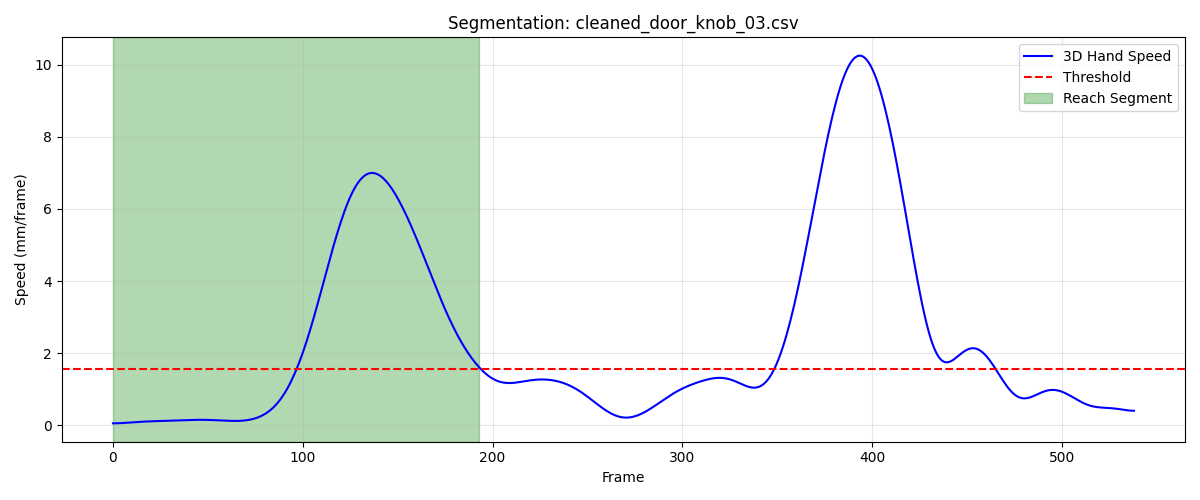

The table this chart was drawn from, first rows:
frame, sub_frame, shoulderr_x, shoulderr_y, shoulderr_z, humr1_x, humr1_y, humr1_z, humr2_x, humr2_y, humr2_z, humr3_x, humr3_y, humr3_z, humr4_x, humr4_y, humr4_z, humr5_x, humr5_y, humr5_z, humr6_x, humr6_y, humr6_z, humr7_x
1, 0, 243.7, -759.6, 771.4, 268.8, -709.1, 600.1, 275, -697.8, 528.4, 293.5, -754.7, 595.1, 216.3, -677.1, 581.5, 294.6, -757.4, 536.5, 231.9, -676.7, 526.8, 227.9
2, 0, 243.7, -759.5, 771.4, 268.8, -709.1, 600.1, 275, -697.7, 528.4, 293.5, -754.7, 595.1, 216.3, -677, 581.5, 294.6, -757.3, 536.5, 231.9, -676.7, 526.8, 227.9
3, 0, 243.7, -759.5, 771.4, 268.8, -709, 600.1, 275, -697.7, 528.4, 293.5, -754.6, 595.1, 216.3, -676.9, 581.5, 294.5, -757.2, 536.5, 231.9, -676.6, 526.8, 227.8
4, 0, 243.7, -759.4, 771.4, 268.9, -708.9, 600.1, 275, -697.6, 528.4, 293.5, -754.6, 595.1, 216.3, -676.8, 581.5, 294.5, -757.2, 536.5, 231.9, -676.6, 526.8, 227.8
5, 0, 243.7, -759.4, 771.4, 268.9, -708.9, 600.1, 275, -697.5, 528.4, 293.5, -754.5, 595.1, 216.4, -676.8, 581.5, 294.5, -757.1, 536.4, 231.9, -676.5, 526.8, 227.8
6, 0, 243.7, -759.3, 771.4, 268.9, -708.8, 600.1, 275, -697.4, 528.4, 293.5, -754.4, 595.1, 216.4, -676.7, 581.5, 294.5, -757.1, 536.4, 231.9, -676.4, 526.8, 227.8
7, 0, 243.7, -759.2, 771.4, 268.9, -708.7, 600.1, 275, -697.3, 528.4, 293.5, -754.4, 595.1, 216.4, -676.6, 581.5, 294.4, -757.0, 536.4, 231.9, -676.3, 526.8, 227.8
8, 0, 243.7, -759.2, 771.4, 268.9, -708.7, 600.1, 274.9, -697.2, 528.4, 293.4, -754.3, 595, 216.4, -676.5, 581.5, 294.4, -756.9, 536.4, 231.9, -676.3, 526.8, 227.7
9, 0, 243.7, -759.1, 771.4, 268.9, -708.6, 600.1, 274.9, -697.1, 528.4, 293.4, -754.2, 595, 216.3, -676.4, 581.5, 294.4, -756.9, 536.4, 231.8, -676.2, 526.8, 227.7
10, 0, 243.7, -759.1, 771.4, 268.8, -708.5, 600.1, 274.9, -697.1, 528.4, 293.4, -754.2, 595, 216.3, -676.4, 581.5, 294.3, -756.8, 536.4, 231.8, -676.1, 526.8, 227.7
11, 0, 243.6, -759, 771.4, 268.8, -708.4, 600, 274.9, -697, 528.4, 293.4, -754.1, 595, 216.3, -676.3, 581.5, 294.3, -756.7, 536.4, 231.8, -676, 526.8, 227.6
12, 0, 243.6, -758.9, 771.4, 268.8, -708.4, 600, 274.9, -696.9, 528.4, 293.4, -754, 595, 216.3, -676.2, 581.5, 294.3, -756.6, 536.4, 231.8, -675.9, 526.8, 227.6
13, 0, 243.6, -758.9, 771.3, 268.8, -708.3, 600, 274.8, -696.8, 528.4, 293.3, -753.9, 595, 216.3, -676.1, 581.5, 294.2, -756.6, 536.4, 231.8, -675.8, 526.8, 227.5
14, 0, 243.6, -758.8, 771.3, 268.8, -708.2, 600, 274.8, -696.7, 528.4, 293.3, -753.8, 595, 216.3, -676, 581.5, 294.2, -756.5, 536.4, 231.8, -675.8, 526.8, 227.5
15, 0, 243.6, -758.7, 771.3, 268.8, -708.1, 600, 274.8, -696.6, 528.4, 293.3, -753.8, 595, 216.3, -675.9, 581.5, 294.2, -756.4, 536.4, 231.7, -675.7, 526.8, 227.5
16, 0, 243.6, -758.6, 771.3, 268.8, -708, 600, 274.8, -696.6, 528.4, 293.3, -753.7, 595, 216.2, -675.8, 581.5, 294.2, -756.3, 536.3, 231.7, -675.6, 526.8, 227.5
17, 0, 243.6, -758.5, 771.3, 268.7, -707.9, 600, 274.8, -696.5, 528.4, 293.2, -753.6, 595, 216.2, -675.7, 581.5, 294.1, -756.2, 536.3, 231.7, -675.5, 526.8, 227.4
18, 0, 243.6, -758.4, 771.3, 268.7, -707.8, 600, 274.8, -696.4, 528.4, 293.2, -753.5, 594.9, 216.2, -675.6, 581.5, 294.1, -756.1, 536.3, 231.7, -675.4, 526.8, 227.4
19, 0, 243.6, -758.3, 771.3, 268.7, -707.7, 600, 274.7, -696.3, 528.4, 293.2, -753.4, 594.9, 216.2, -675.5, 581.5, 294.1, -756, 536.3, 231.7, -675.3, 526.7, 227.4
20, 0, 243.5, -758.2, 771.3, 268.7, -707.6, 600, 274.7, -696.2, 528.3, 293.2, -753.3, 594.9, 216.2, -675.4, 581.5, 294.1, -755.9, 536.3, 231.6, -675.2, 526.7, 227.4
21, 0, 243.5, -758.1, 771.3, 268.6, -707.5, 599.9, 274.7, -696.1, 528.3, 293.1, -753.2, 594.9, 216.1, -675.3, 581.4, 294, -755.8, 536.3, 231.6, -675, 526.7, 227.3
22, 0, 243.5, -758, 771.3, 268.6, -707.4, 599.9, 274.7, -696, 528.3, 293.1, -753, 594.9, 216.1, -675.2, 581.4, 294, -755.7, 536.2, 231.6, -674.9, 526.7, 227.3
23, 0, 243.5, -757.9, 771.2, 268.6, -707.3, 599.9, 274.7, -695.9, 528.3, 293.1, -752.9, 594.9, 216.1, -675.1, 581.4, 293.9, -755.6, 536.2, 231.6, -674.8, 526.7, 227.3
24, 0, 243.5, -757.7, 771.2, 268.6, -707.1, 599.9, 274.6, -695.8, 528.3, 293.1, -752.8, 594.8, 216.1, -675, 581.4, 293.9, -755.5, 536.2, 231.5, -674.7, 526.7, 227.2
25, 0, 243.5, -757.6, 771.2, 268.5, -707, 599.9, 274.6, -695.7, 528.3, 293.1, -752.7, 594.8, 216.1, -674.8, 581.4, 293.8, -755.3, 536.2, 231.5, -674.6, 526.6, 227.2
26, 0, 243.4, -757.5, 771.2, 268.5, -706.9, 599.9, 274.6, -695.5, 528.3, 293, -752.6, 594.8, 216, -674.7, 581.4, 293.8, -755.2, 536.2, 231.5, -674.5, 526.6, 227.1
27, 0, 243.4, -757.3, 771.2, 268.5, -706.8, 599.8, 274.6, -695.4, 528.2, 293, -752.4, 594.8, 216, -674.6, 581.3, 293.8, -755.1, 536.2, 231.4, -674.3, 526.6, 227.1
28, 0, 243.4, -757.2, 771.2, 268.4, -706.6, 599.8, 274.6, -695.2, 528.2, 293, -752.3, 594.8, 216, -674.5, 581.3, 293.7, -755, 536.1, 231.4, -674.2, 526.6, 227
29, 0, 243.4, -757, 771.2, 268.4, -706.5, 599.8, 274.5, -695.1, 528.2, 293, -752.2, 594.8, 215.9, -674.3, 581.3, 293.7, -754.9, 536.1, 231.4, -674.1, 526.6, 227
30, 0, 243.4, -756.8, 771.2, 268.4, -706.4, 599.8, 274.5, -694.9, 528.2, 292.9, -752, 594.8, 215.9, -674.2, 581.3, 293.7, -754.7, 536.1, 231.4, -673.9, 526.5, 227
31, 0, 243.4, -756.7, 771.1, 268.4, -706.2, 599.8, 274.5, -694.8, 528.2, 292.9, -751.9, 594.8, 215.9, -674.1, 581.3, 293.6, -754.6, 536.1, 231.3, -673.8, 526.5, 226.9
32, 0, 243.4, -756.5, 771.1, 268.3, -706, 599.8, 274.4, -694.6, 528.2, 292.9, -751.7, 594.7, 215.8, -673.9, 581.2, 293.6, -754.4, 536.1, 231.3, -673.7, 526.5, 226.9
33, 0, 243.4, -756.3, 771.1, 268.3, -705.9, 599.7, 274.4, -694.5, 528.1, 292.9, -751.6, 594.7, 215.8, -673.8, 581.2, 293.6, -754.3, 536.1, 231.3, -673.5, 526.5, 226.9
34, 0, 243.3, -756.1, 771.1, 268.3, -705.7, 599.7, 274.4, -694.3, 528.1, 292.9, -751.4, 594.7, 215.8, -673.6, 581.2, 293.6, -754.1, 536.1, 231.2, -673.4, 526.4, 226.9
35, 0, 243.3, -756, 771.1, 268.3, -705.6, 599.7, 274.3, -694.2, 528.1, 292.8, -751.2, 594.7, 215.7, -673.5, 581.2, 293.5, -754, 536, 231.2, -673.2, 526.4, 226.9
36, 0, 243.3, -755.8, 771.1, 268.2, -705.4, 599.7, 274.3, -694, 528.1, 292.8, -751, 594.7, 215.7, -673.3, 581.1, 293.5, -753.8, 536, 231.1, -673.1, 526.4, 226.9
37, 0, 243.3, -755.6, 771, 268.2, -705.2, 599.6, 274.3, -693.9, 528.1, 292.8, -750.9, 594.6, 215.6, -673.2, 581.1, 293.5, -753.6, 536, 231.1, -672.9, 526.4, 226.8
38, 0, 243.3, -755.4, 771, 268.2, -705.1, 599.6, 274.2, -693.7, 528.1, 292.8, -750.7, 594.6, 215.6, -673, 581.1, 293.5, -753.4, 536, 231, -672.8, 526.3, 226.8
39, 0, 243.3, -755.2, 771, 268.1, -704.9, 599.6, 274.2, -693.5, 528, 292.8, -750.5, 594.6, 215.5, -672.9, 581.1, 293.4, -753.3, 536, 231, -672.6, 526.3, 226.8
40, 0, 243.3, -755.1, 771, 268.1, -704.7, 599.6, 274.1, -693.4, 528, 292.7, -750.3, 594.6, 215.5, -672.7, 581.1, 293.4, -753.1, 536, 230.9, -672.5, 526.3, 226.8
41, 0, 243.2, -754.9, 771, 268.1, -704.5, 599.6, 274.1, -693.2, 528, 292.7, -750.1, 594.6, 215.4, -672.5, 581, 293.4, -752.9, 535.9, 230.9, -672.3, 526.3, 226.7
42, 0, 243.2, -754.7, 771, 268, -704.4, 599.6, 274, -693, 528, 292.7, -750, 594.5, 215.4, -672.4, 581, 293.4, -752.7, 535.9, 230.8, -672.1, 526.3, 226.7
43, 0, 243.2, -754.6, 771, 268, -704.2, 599.6, 274, -692.9, 528, 292.7, -749.8, 594.5, 215.4, -672.2, 581, 293.3, -752.6, 535.9, 230.8, -672, 526.3, 226.7
44, 0, 243.2, -754.4, 770.9, 268, -704, 599.5, 273.9, -692.7, 528, 292.6, -749.6, 594.5, 215.3, -672, 581, 293.3, -752.4, 535.9, 230.7, -671.8, 526.2, 226.6
45, 0, 243.2, -754.2, 770.9, 267.9, -703.9, 599.5, 273.9, -692.6, 527.9, 292.6, -749.5, 594.5, 215.3, -671.9, 581, 293.3, -752.2, 535.9, 230.7, -671.7, 526.2, 226.6
46, 0, 243.1, -754.1, 770.9, 267.9, -703.7, 599.5, 273.9, -692.4, 527.9, 292.6, -749.3, 594.5, 215.3, -671.7, 581, 293.3, -752, 535.9, 230.7, -671.5, 526.2, 226.5
47, 0, 243.1, -753.9, 770.9, 267.9, -703.5, 599.5, 273.8, -692.2, 527.9, 292.6, -749.1, 594.5, 215.2, -671.6, 581, 293.3, -751.9, 535.9, 230.6, -671.3, 526.2, 226.5
48, 0, 243.1, -753.8, 770.9, 267.8, -703.4, 599.5, 273.8, -692.1, 527.9, 292.5, -749, 594.5, 215.2, -671.4, 581, 293.2, -751.7, 535.9, 230.6, -671.2, 526.2, 226.5
49, 0, 243.1, -753.6, 770.9, 267.8, -703.2, 599.5, 273.8, -691.9, 527.9, 292.5, -748.8, 594.5, 215.2, -671.3, 581, 293.2, -751.5, 535.8, 230.6, -671, 526.2, 226.4
50, 0, 243, -753.5, 770.9, 267.8, -703.1, 599.5, 273.7, -691.8, 527.9, 292.5, -748.7, 594.5, 215.1, -671.1, 581, 293.2, -751.4, 535.8, 230.5, -670.8, 526.2, 226.4
51, 0, 243, -753.4, 770.9, 267.7, -702.9, 599.5, 273.7, -691.6, 527.9, 292.4, -748.5, 594.5, 215.1, -671, 581, 293.2, -751.2, 535.8, 230.5, -670.7, 526.2, 226.3
52, 0, 243, -753.2, 770.9, 267.7, -702.8, 599.5, 273.7, -691.5, 527.8, 292.4, -748.4, 594.4, 215, -670.8, 581, 293.1, -751.1, 535.8, 230.5, -670.5, 526.2, 226.3
53, 0, 243, -753.1, 770.9, 267.6, -702.7, 599.5, 273.6, -691.4, 527.8, 292.4, -748.2, 594.4, 215, -670.7, 581, 293.1, -750.9, 535.8, 230.4, -670.4, 526.2, 226.2
54, 0, 242.9, -753, 770.9, 267.6, -702.5, 599.5, 273.6, -691.3, 527.8, 292.3, -748.1, 594.4, 215, -670.5, 581, 293.1, -750.8, 535.8, 230.4, -670.3, 526.2, 226.2
55, 0, 242.9, -752.9, 770.9, 267.6, -702.4, 599.5, 273.6, -691.1, 527.8, 292.3, -747.9, 594.4, 214.9, -670.4, 581, 293, -750.7, 535.8, 230.3, -670.1, 526.2, 226.1
56, 0, 242.9, -752.7, 770.9, 267.5, -702.3, 599.5, 273.5, -691, 527.8, 292.2, -747.8, 594.4, 214.9, -670.3, 581, 292.9, -750.5, 535.8, 230.3, -670, 526.2, 226.1
57, 0, 242.9, -752.6, 770.9, 267.5, -702.1, 599.4, 273.5, -690.9, 527.8, 292.2, -747.7, 594.4, 214.9, -670.1, 581, 292.9, -750.4, 535.8, 230.3, -669.9, 526.2, 226
58, 0, 242.8, -752.5, 770.9, 267.5, -702, 599.4, 273.4, -690.8, 527.8, 292.1, -747.6, 594.3, 214.9, -670, 581, 292.8, -750.3, 535.7, 230.2, -669.8, 526.2, 225.9
59, 0, 242.8, -752.4, 770.9, 267.4, -701.9, 599.4, 273.4, -690.7, 527.8, 292.1, -747.5, 594.3, 214.8, -669.9, 581, 292.7, -750.2, 535.7, 230.2, -669.6, 526.2, 225.8
60, 0, 242.8, -752.2, 770.9, 267.4, -701.8, 599.4, 273.4, -690.6, 527.8, 292, -747.4, 594.3, 214.8, -669.8, 581, 292.7, -750.1, 535.7, 230.2, -669.5, 526.2, 225.8
... 134 more rows
